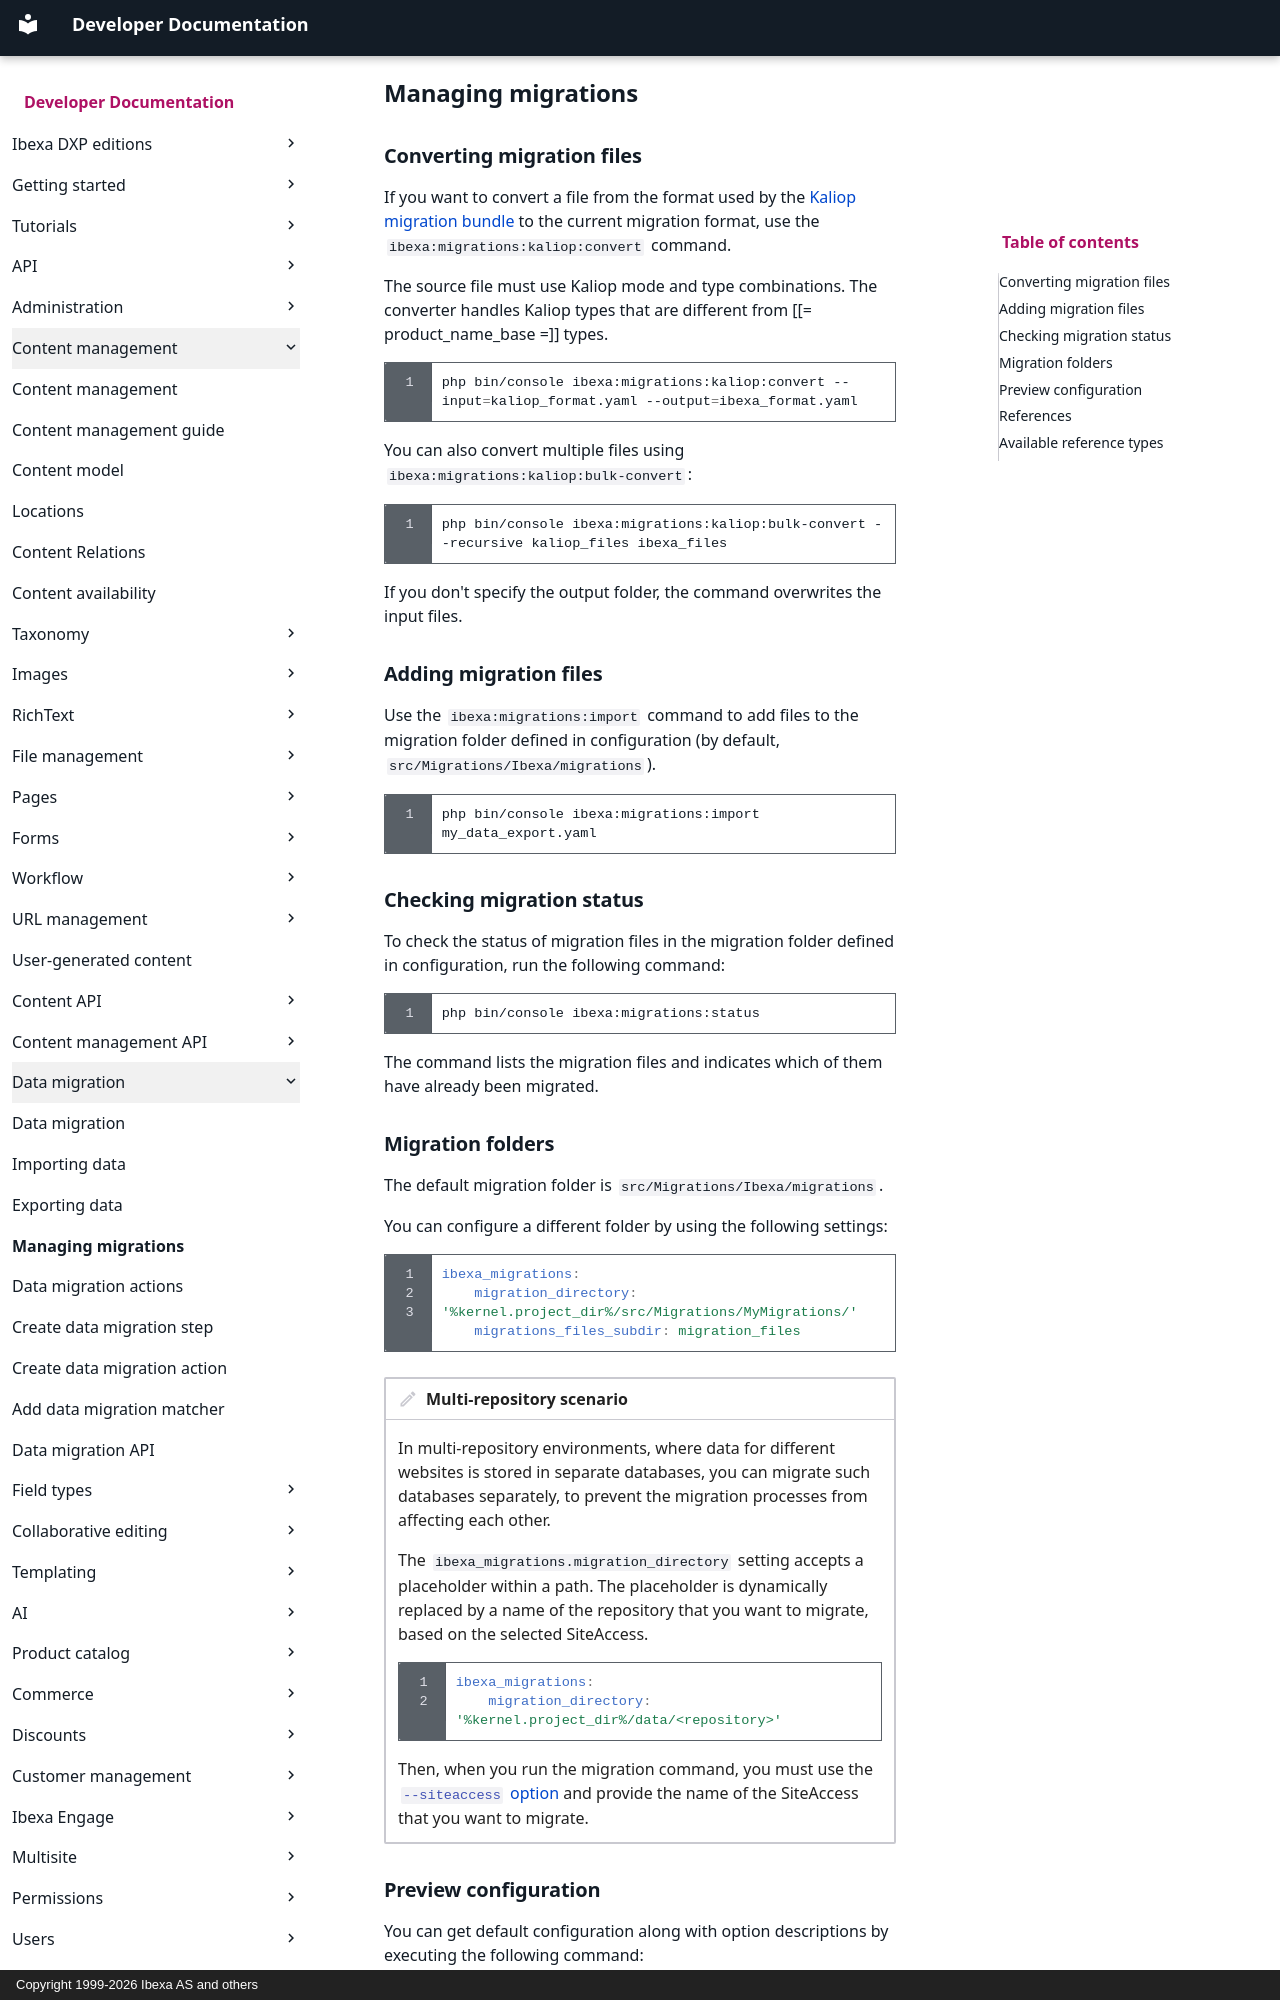

repository: ibexa/documentation-developer · page: content_management/data_migration/managing_migrations/index.html · generator: mkdocs · copyright: Copyright 1999-2026 Ibexa AS and others

---
description: Manage data migrations by adding files, converting from Kaliop migration bundle, checking migration status, and setting up configuration.
month_change: false
---

# Managing migrations

## Converting migration files

If you want to convert a file from the format used by the [Kaliop migration bundle](https://github.com/kaliop-uk/ezmigrationbundle) to the current migration format, use the `ibexa:migrations:kaliop:convert` command.

The source file must use Kaliop mode and type combinations.
The converter handles Kaliop types that are different from [[= product_name_base =]] types.

``` bash
php bin/console ibexa:migrations:kaliop:convert --input=kaliop_format.yaml --output=ibexa_format.yaml
```

You can also convert multiple files using `ibexa:migrations:kaliop:bulk-convert`:

``` bash
php bin/console ibexa:migrations:kaliop:bulk-convert --recursive kaliop_files ibexa_files
```

If you don't specify the output folder, the command overwrites the input files.

## Adding migration files

Use the `ibexa:migrations:import` command to add files to the migration folder defined in configuration (by default, `src/Migrations/Ibexa/migrations`).

``` bash
php bin/console ibexa:migrations:import my_data_export.yaml
```

## Checking migration status

To check the status of migration files in the migration folder defined in configuration, run the following command:

``` bash
php bin/console ibexa:migrations:status
```

The command lists the migration files and indicates which of them have already been migrated.
